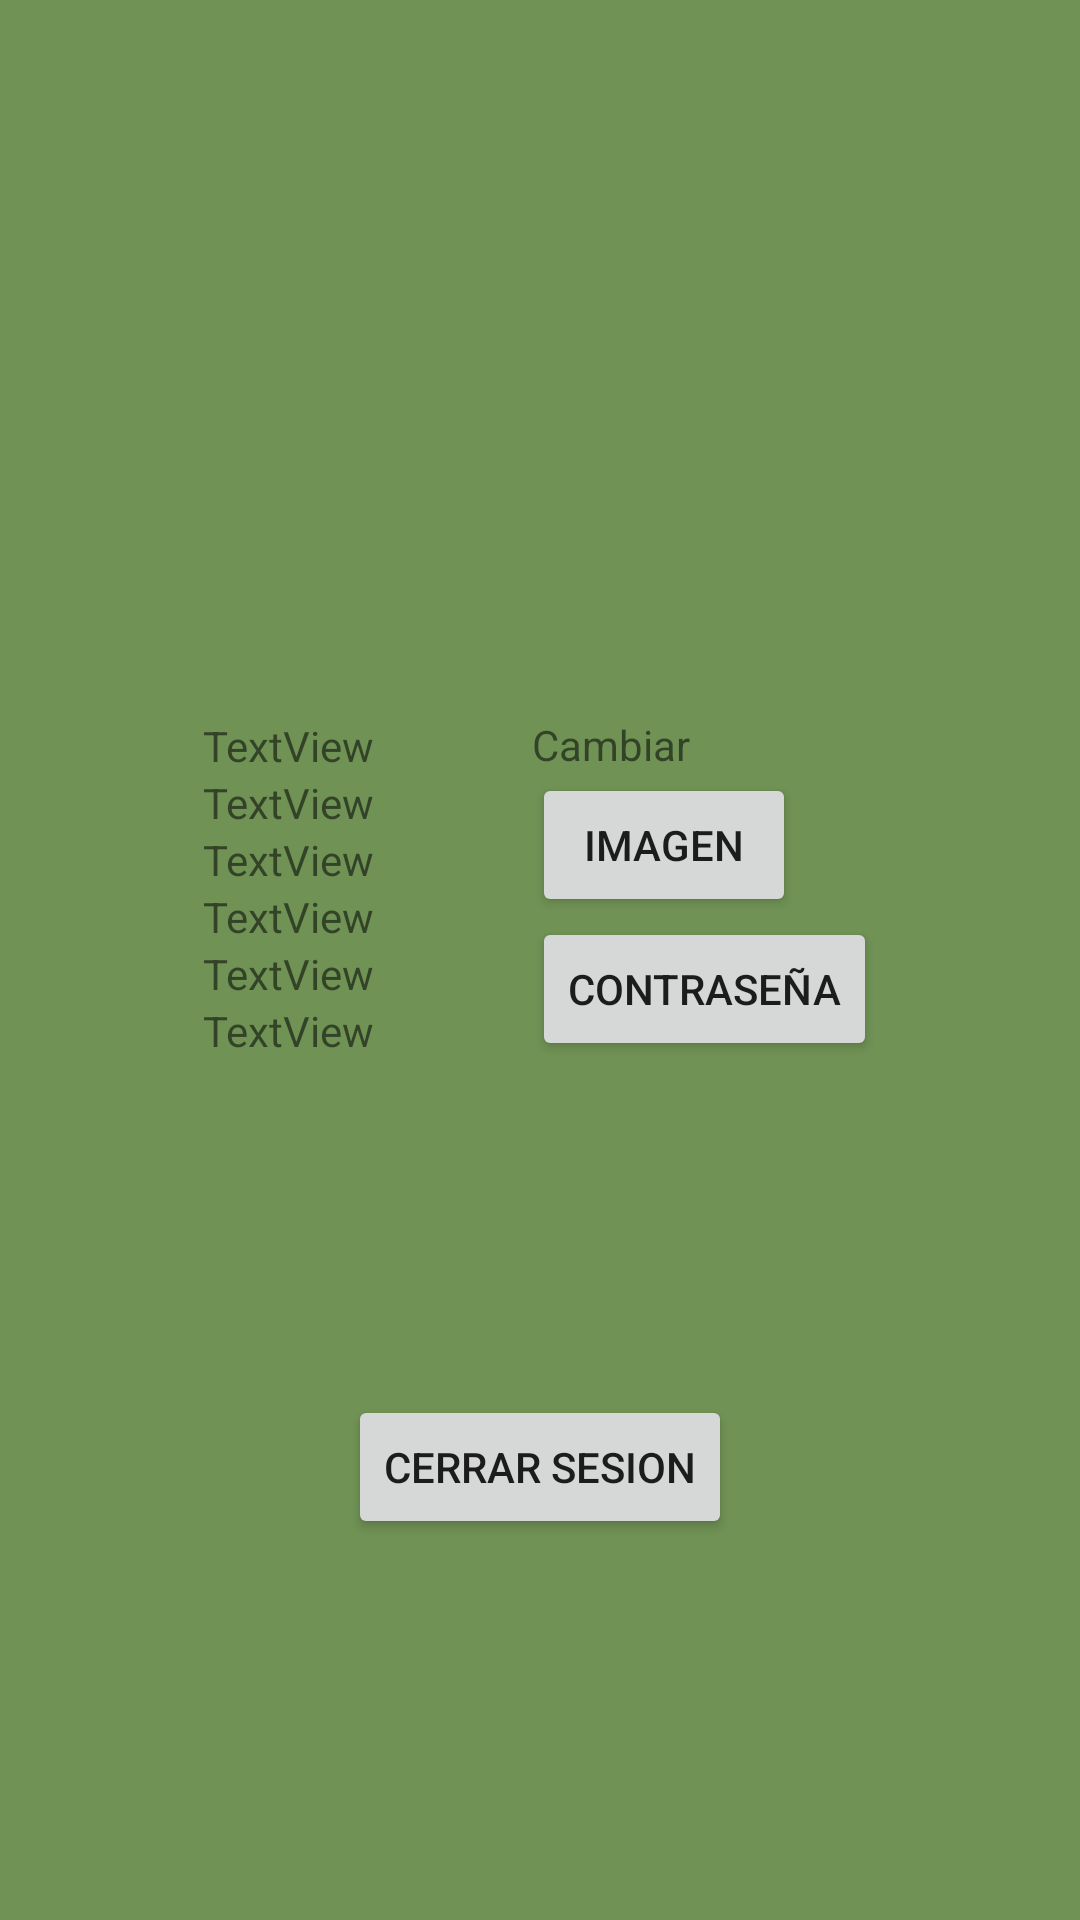

Produce the Android XML layout that renders to this screen, including the resource entries it uses.
<!-- AndroidManifest.xml: application theme Theme.myApp -->
<!-- res/layout/fragment_perfil.xml -->
<FrameLayout xmlns:android="http://schemas.android.com/apk/res/android"
    xmlns:app="http://schemas.android.com/apk/res-auto"
    xmlns:tools="http://schemas.android.com/tools"
    android:layout_width="match_parent"
    android:layout_height="match_parent"
    tools:context="fragments.FragmentPerfil">

    <androidx.constraintlayout.widget.ConstraintLayout
        android:layout_width="match_parent"
        android:layout_height="match_parent"
        android:background="@color/p1_asparagus_green_3"
        android:padding="15dp">


        <LinearLayout
            android:id="@+id/linearLayout5"
            android:layout_width="wrap_content"
            android:layout_height="wrap_content"
            android:orientation="vertical"
            app:layout_constraintBottom_toTopOf="@+id/btnPerfilDesconectar"
            app:layout_constraintEnd_toEndOf="parent"
            app:layout_constraintHorizontal_bias="0.5"
            app:layout_constraintStart_toEndOf="@+id/linearLayout4"
            app:layout_constraintTop_toBottomOf="@+id/ivPerfil">

            <TextView
                android:id="@+id/textView8"
                android:layout_width="match_parent"
                android:layout_height="wrap_content"
                android:text="@string/cambiar_valores" />

            <Button
                android:id="@+id/btnPerfilCambiarImagen"
                android:layout_width="wrap_content"
                android:layout_height="wrap_content"
                android:text="@string/campo_imagen" />

            <Button
                android:id="@+id/btnPerfilCambiarContrasena"
                android:layout_width="wrap_content"
                android:layout_height="wrap_content"
                android:text="@string/contrasena" />
        </LinearLayout>

        <ImageView
            android:id="@+id/ivPerfil"
            android:layout_width="wrap_content"
            android:layout_height="wrap_content"
            android:adjustViewBounds="true"
            android:scaleType="centerCrop"
            app:layout_constraintBottom_toTopOf="@+id/linearLayout4"
            app:layout_constraintEnd_toEndOf="parent"
            app:layout_constraintStart_toStartOf="parent"
            app:layout_constraintTop_toTopOf="parent"
            tools:src="@tools:sample/avatars" />

        <LinearLayout
            android:id="@+id/linearLayout4"
            android:layout_width="wrap_content"
            android:layout_height="wrap_content"
            android:orientation="vertical"
            app:layout_constraintBottom_toTopOf="@+id/btnPerfilDesconectar"
            app:layout_constraintEnd_toStartOf="@+id/linearLayout5"
            app:layout_constraintHorizontal_bias="0.5"
            app:layout_constraintStart_toStartOf="parent"
            app:layout_constraintTop_toBottomOf="@+id/ivPerfil"
            app:layout_constraintVertical_bias="0.0">

            <TextView
                android:id="@+id/tvPerfilNombreUsuario"
                android:layout_width="wrap_content"
                android:layout_height="wrap_content"
                android:text="TextView" />

            <TextView
                android:id="@+id/tvPerfilEmail"
                android:layout_width="wrap_content"
                android:layout_height="wrap_content"
                android:text="TextView" />

            <TextView
                android:id="@+id/tvPerfilPuntosActuales"
                android:layout_width="wrap_content"
                android:layout_height="wrap_content"
                android:text="TextView" />

            <TextView
                android:id="@+id/tvPerfilPuntosTotales"
                android:layout_width="wrap_content"
                android:layout_height="wrap_content"
                android:text="TextView" />

            <TextView
                android:id="@+id/tvPerfilFechaNacimiento"
                android:layout_width="wrap_content"
                android:layout_height="wrap_content"
                android:text="TextView" />

            <TextView
                android:id="@+id/tvPerfilFechaRegistro"
                android:layout_width="wrap_content"
                android:layout_height="wrap_content"
                android:text="TextView" />
        </LinearLayout>

        <Button
            android:id="@+id/btnPerfilDesconectar"
            android:layout_width="wrap_content"
            android:layout_height="wrap_content"
            android:text="@string/cerrar_sesion"
            app:layout_constraintBottom_toBottomOf="parent"
            app:layout_constraintEnd_toEndOf="@+id/ivPerfil"
            app:layout_constraintHorizontal_bias="0.5"
            app:layout_constraintStart_toStartOf="@+id/ivPerfil"
            app:layout_constraintTop_toBottomOf="@+id/linearLayout4" />


    </androidx.constraintlayout.widget.ConstraintLayout>

</FrameLayout>
<!-- resources referenced by this layout -->
<resources>
  <color name="p1_asparagus_green_3">#FF709255</color>
  <string name="cambiar_valores">Cambiar</string>
  <string name="campo_imagen">imagen</string>
  <string name="cerrar_sesion">Cerrar sesion</string>
  <string name="contrasena">Contraseña</string>
  <style name="Theme.myApp" parent="Theme.MaterialComponents.Light.NoActionBar">
  
          
      </style>
</resources>
